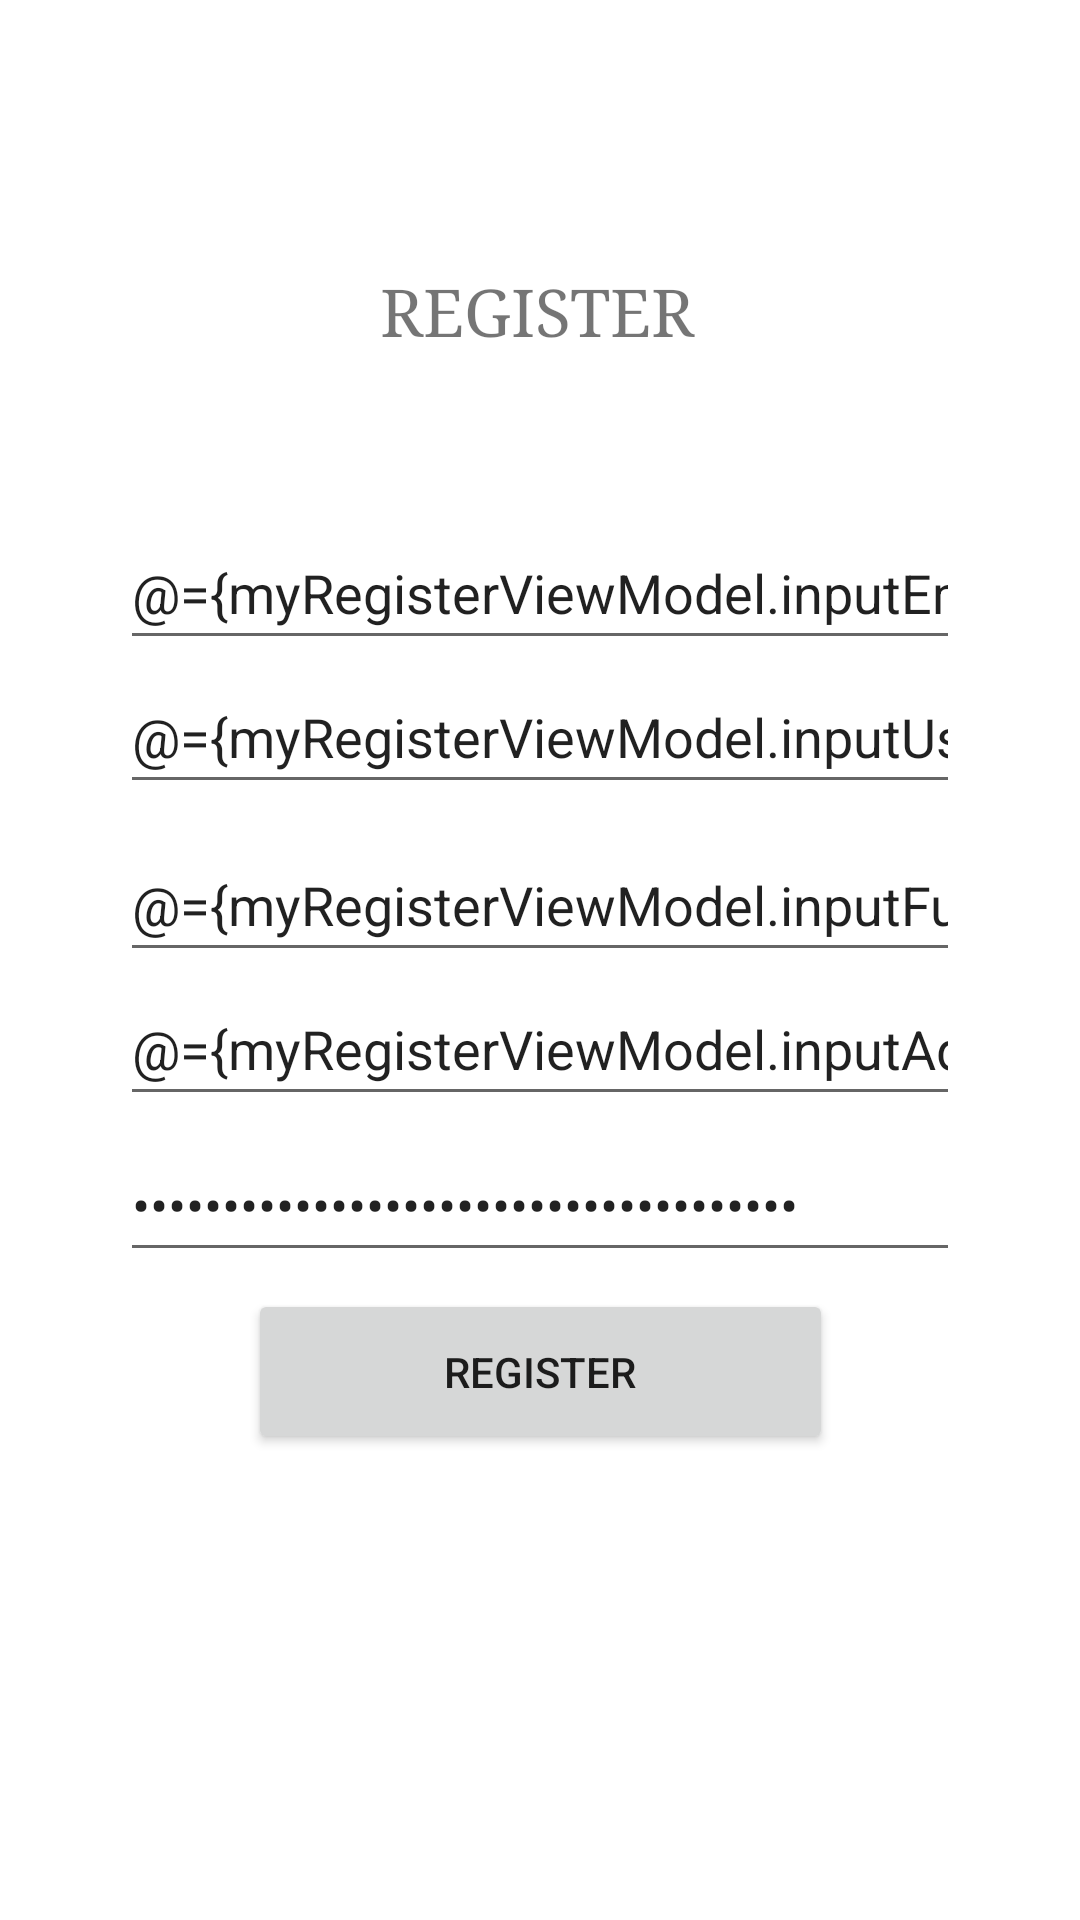

Here is an Android app screen rendered from its layout file. Give the layout XML and the strings, colors and styles it references.
<!-- AndroidManifest.xml: application theme Theme.KotlinLearnerEnrollment -->
<!-- res/layout/fragment_register.xml -->
<?xml version="1.0" encoding="utf-8"?>
<layout xmlns:android="http://schemas.android.com/apk/res/android"
    xmlns:app="http://schemas.android.com/apk/res-auto"
    xmlns:tools="http://schemas.android.com/tools">

    <data>
        <variable
            name="myRegisterViewModel"
            type="clever.arinda.kotlinlearnerenrollment.ui.register.RegisterViewModel" />
    </data>

    <androidx.constraintlayout.widget.ConstraintLayout
        android:id="@+id/container"
        android:layout_width="match_parent"
        android:layout_height="match_parent"
        android:paddingLeft="@dimen/fragment_horizontal_margin"
        android:paddingTop="@dimen/fragment_vertical_margin"
        android:paddingRight="@dimen/fragment_horizontal_margin"
        android:paddingBottom="@dimen/fragment_vertical_margin"
        tools:context=".ui.login.LoginFragment">

    <EditText
        android:id="@+id/register_email"
        android:layout_width="0dp"
        android:layout_height="wrap_content"
        android:layout_marginStart="24dp"
        android:layout_marginTop="156dp"
        android:layout_marginEnd="24dp"
        android:text="@={myRegisterViewModel.inputEmail}"
        android:hint="@string/prompt_email"
        android:inputType="textEmailAddress"
        android:minHeight="48dp"
        android:selectAllOnFocus="true"
        app:layout_constraintEnd_toEndOf="parent"
        app:layout_constraintStart_toStartOf="parent"
        app:layout_constraintTop_toTopOf="parent" />

    <EditText
        android:id="@+id/register_username"
        android:layout_width="0dp"
        android:layout_height="wrap_content"
        android:layout_marginStart="24dp"
        android:layout_marginEnd="24dp"
        android:hint="@string/prompt_name"
        android:text="@={myRegisterViewModel.inputUsername}"
        android:inputType="textPersonName"
        android:minHeight="48dp"
        android:selectAllOnFocus="true"
        app:layout_constraintEnd_toEndOf="parent"
        app:layout_constraintStart_toStartOf="parent"
        app:layout_constraintTop_toBottomOf="@+id/register_email" />

    <EditText
        android:id="@+id/register_fullname"
        android:layout_width="0dp"
        android:layout_height="wrap_content"
        android:layout_marginStart="24dp"
        android:layout_marginTop="56dp"
        android:layout_marginEnd="24dp"
        android:hint="@string/prompt_fullname"
        android:text="@={myRegisterViewModel.inputFullname}"
        android:inputType="textPersonName"
        android:minHeight="48dp"
        android:selectAllOnFocus="true"
        app:layout_constraintEnd_toEndOf="parent"
        app:layout_constraintStart_toStartOf="parent"
        app:layout_constraintTop_toBottomOf="@+id/register_email" />

    <EditText
        android:id="@+id/register_address"
        android:layout_width="0dp"
        android:layout_height="wrap_content"
        android:layout_marginStart="24dp"
        android:layout_marginTop="104dp"
        android:layout_marginEnd="24dp"
        android:text="@={myRegisterViewModel.inputAddress}"
        android:hint="@string/prompt_address"
        android:inputType="textPersonName"
        android:minHeight="48dp"
        android:selectAllOnFocus="true"
        app:layout_constraintEnd_toEndOf="parent"
        app:layout_constraintStart_toStartOf="parent"
        app:layout_constraintTop_toBottomOf="@+id/register_email" />

    <EditText
        android:id="@+id/register_password"
        android:layout_width="0dp"
        android:layout_height="wrap_content"
        android:layout_marginStart="24dp"
        android:layout_marginTop="156dp"
        android:layout_marginEnd="24dp"
        android:hint="@string/prompt_password"
        android:inputType="textPassword"
        android:text="@={myRegisterViewModel.inputPassword}"
        android:minHeight="48dp"
        android:selectAllOnFocus="true"
        app:layout_constraintEnd_toEndOf="parent"
        app:layout_constraintStart_toStartOf="parent"
        app:layout_constraintTop_toBottomOf="@+id/register_email" />

    <Button
        android:id="@+id/btn_register_now"
        android:layout_width="195dp"
        android:layout_height="55dp"
        android:layout_gravity="start"
        android:layout_marginStart="48dp"
        android:layout_marginEnd="48dp"
        android:layout_marginBottom="108dp"
        android:enabled="true"
        android:text="@string/action_register"
        app:layout_constraintBottom_toBottomOf="parent"
        app:layout_constraintEnd_toEndOf="parent"
        app:layout_constraintStart_toStartOf="parent"
        app:layout_constraintTop_toBottomOf="@+id/register_address"
        app:layout_constraintVertical_bias="0.647" />

    <TextView
        android:id="@+id/imageView3"
        android:layout_width="199dp"
        android:layout_height="71dp"
        android:layout_marginTop="52dp"
        android:fontFamily="serif"
        android:gravity="center"
        android:text="@string/action_register"
        android:textSize="@dimen/margin_small"
        app:layout_constraintEnd_toEndOf="parent"
        app:layout_constraintHorizontal_bias="0.49"
        app:layout_constraintStart_toStartOf="parent"
        app:layout_constraintTop_toTopOf="parent" />

</androidx.constraintlayout.widget.ConstraintLayout>
</layout>
<!-- resources referenced by this layout -->
<resources>
  <dimen name="fragment_horizontal_margin">16dp</dimen>
  <dimen name="fragment_vertical_margin">16dp</dimen>
  <dimen name="margin_small">22dp</dimen>
  <string name="action_register">REGISTER</string>
  <string name="prompt_address">Enter Address</string>
  <string name="prompt_email">Enter Email Address</string>
  <string name="prompt_fullname">Enter Full name</string>
  <string name="prompt_name">Enter Username</string>
  <string name="prompt_password">Enter Password</string>
  <style name="Theme.KotlinLearnerEnrollment" parent="Theme.MaterialComponents.DayNight.DarkActionBar">
          
          <item name="colorPrimary">@color/purple_500</item>
          <item name="colorPrimaryVariant">@color/purple_700</item>
          <item name="colorOnPrimary">@color/white</item>
          
          <item name="colorSecondary">@color/teal_200</item>
          <item name="colorSecondaryVariant">@color/teal_700</item>
          <item name="colorOnSecondary">@color/black</item>
          
          <item name="android:statusBarColor" tools:targetApi="l">?attr/colorPrimaryVariant</item>
          
      </style>
  <!-- not gathered from this repository: default colours our renderer supplied (Android Studio template values) -->
  <color name="purple_500">#FF6200EE</color>
  <color name="purple_700">#FF3700B3</color>
  <color name="teal_200">#FF03DAC5</color>
  <color name="teal_700">#FF018786</color>
  <color name="black">#FF000000</color>
  <color name="white">#FFFFFFFF</color>
</resources>
